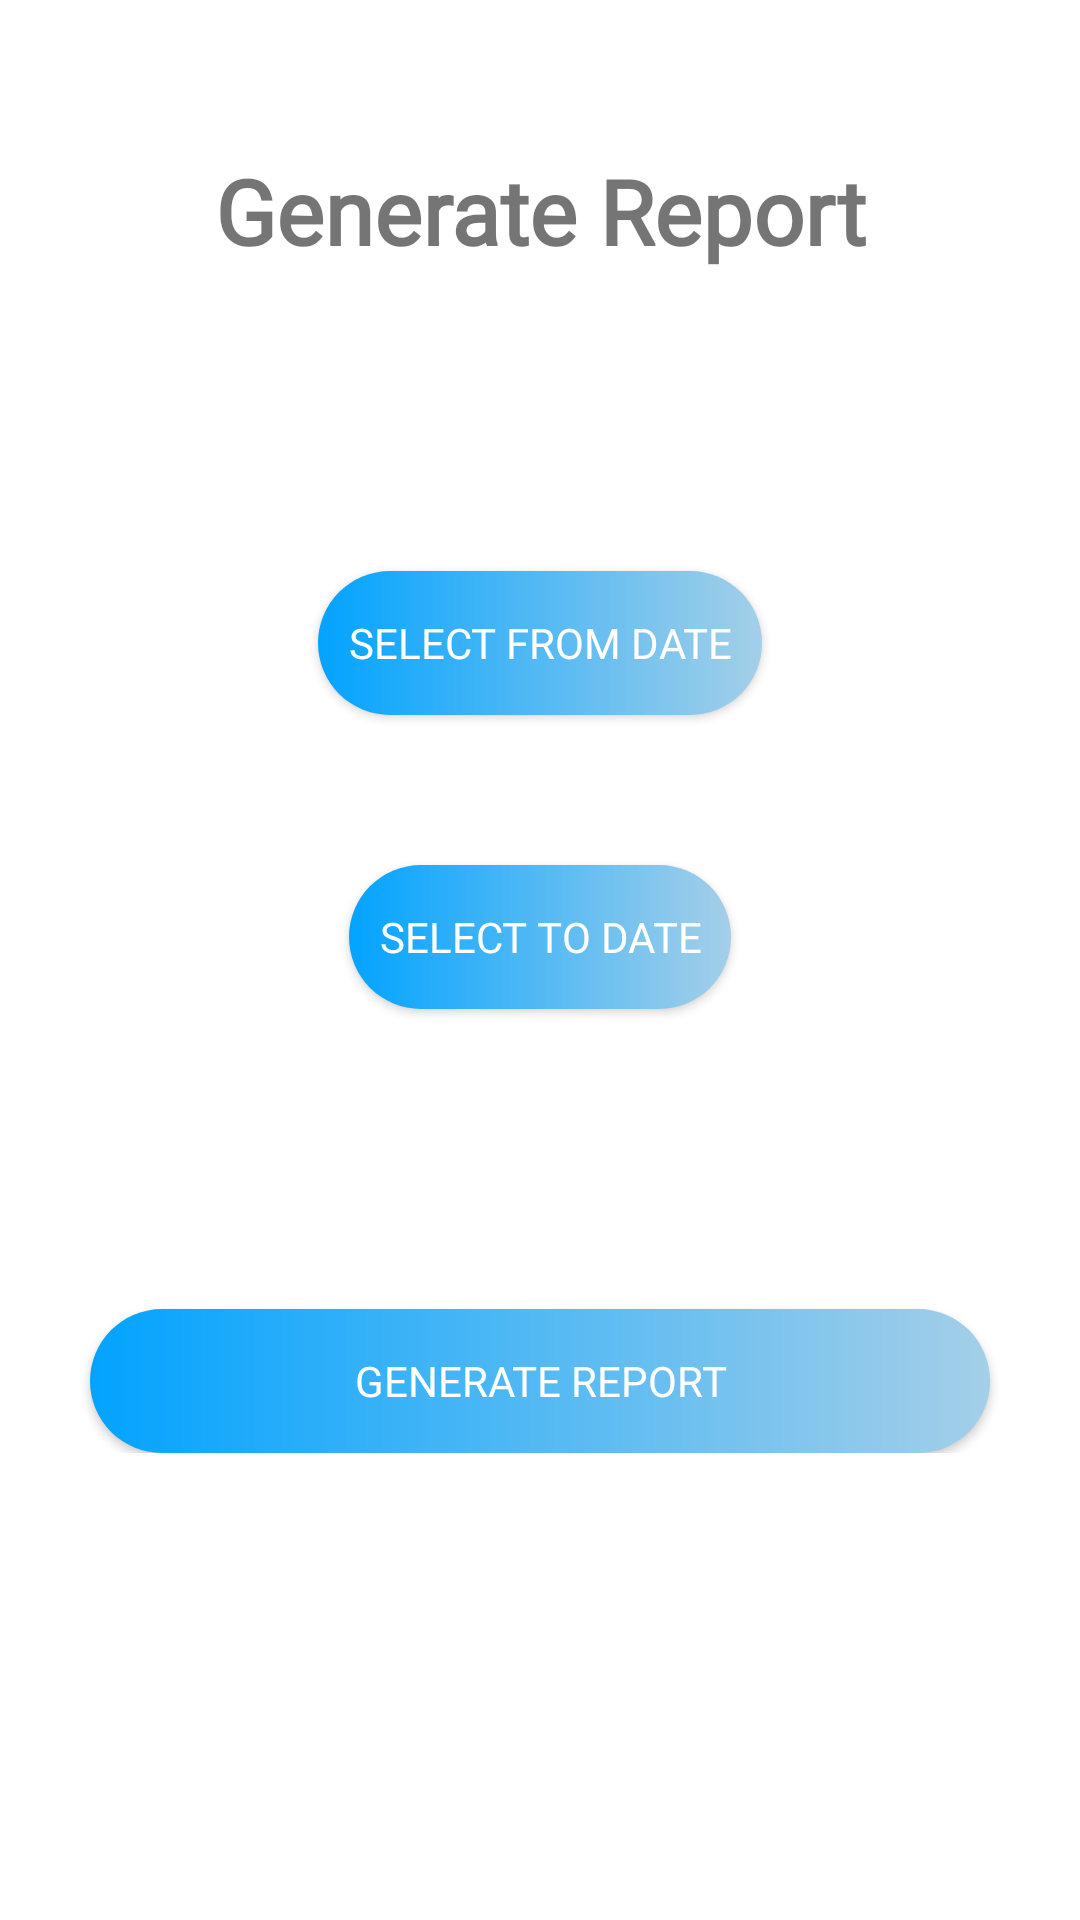

Write the Android layout XML for this screen, with the resource values it uses.
<!-- AndroidManifest.xml: application theme Theme.DMS -->
<!-- res/layout/fragment_report.xml -->
<?xml version="1.0" encoding="utf-8"?>
<FrameLayout xmlns:android="http://schemas.android.com/apk/res/android"
    xmlns:tools="http://schemas.android.com/tools"
    android:layout_width="match_parent"
    android:layout_height="match_parent"
    tools:context=".ReportFragment">

    <ScrollView
        android:layout_width="match_parent"
        android:layout_height="match_parent">

    <RelativeLayout
        android:layout_width="match_parent"
        android:layout_height="match_parent"
        android:layout_margin="10sp">

        <TextView
            android:id="@+id/textViewheading"
            android:layout_width="match_parent"
            android:layout_height="wrap_content"
            android:layout_marginTop="40sp"
            android:fontFamily="@font/roboto_regular"
            android:text="Generate Report"
            android:textAlignment="center"
            android:textSize="30sp"
            android:textStyle="bold" />

        <Button
            android:id="@+id/fromdate"
            android:layout_width="wrap_content"
            android:layout_height="wrap_content"
            android:layout_below="@id/textViewheading"
            android:layout_centerInParent="true"
            android:layout_marginTop="100sp"
            android:background="@drawable/login_button_bk"
            android:padding="10sp"
            android:text="Select From Date"
            android:fontFamily="@font/roboto_regular"
            android:textColor="@color/white" />


        <Button
            android:id="@+id/todate"
            android:layout_width="wrap_content"
            android:layout_height="wrap_content"
            android:layout_below="@id/fromdate"
            android:layout_centerInParent="true"
            android:layout_marginTop="50sp"
            android:textColor="@color/white"
            android:background="@drawable/login_button_bk"
            android:text="Select To Date"
            android:fontFamily="@font/roboto_regular"
            android:padding="10sp"/>

        <Button
            android:layout_width="match_parent"
            android:layout_height="wrap_content"
            android:text="Generate Report"
            android:fontFamily="@font/roboto_regular"
            android:id="@+id/buttonGenerateReport"
            android:layout_below="@id/todate"
            android:layout_marginTop="100sp"
            android:textColor="@color/white"
            android:background="@drawable/login_button_bk"
            android:layout_marginLeft="20sp"
            android:layout_marginRight="20sp"/>
        

    </RelativeLayout>

    </ScrollView>


</FrameLayout>
<!-- resources referenced by this layout -->
<resources>
  <color name="white">#FFFFFFFF</color>
  <!-- drawable login_button_bk (drawable) -->
  <?xml version="1.0" encoding="utf-8"?>
  <shape xmlns:android="http://schemas.android.com/apk/res/android"
      android:shape="rectangle">
      <gradient
          android:startColor="#02A3FF"
          android:endColor="#A4CFE8"
          android:angle="0"/>
      <corners
          android:radius="30dp"/>
  </shape>
  <style name="Theme.DMS" parent="Theme.MaterialComponents.DayNight.NoActionBar">
          
          <item name="colorPrimary">@color/purple_500</item>
          <item name="colorPrimaryVariant">@color/purple_700</item>
          <item name="colorOnPrimary">@color/white</item>
          
          <item name="colorSecondary">@color/teal_200</item>
          <item name="colorSecondaryVariant">@color/teal_700</item>
          <item name="colorOnSecondary">@color/black</item>
          
          <item name="android:statusBarColor" tools:targetApi="l">?attr/colorPrimaryVariant</item>
          
      </style>
  <color name="purple_500">#00BCD4</color>
  <color name="purple_700">#00BCD4</color>
  <color name="teal_200">#FF03DAC5</color>
  <color name="teal_700">#FF018786</color>
  <color name="black">#FF000000</color>
</resources>
